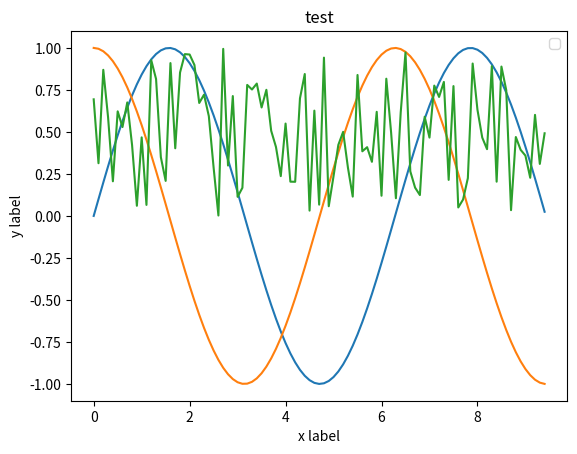

Here is the Python script that generated this plot:
'''
https://island-developer.tistory.com/71
'''

import numpy as np
import matplotlib.pyplot as plt

x = np.arange(0, 3*np.pi, 0.1)

y_sin = np.sin(x)
y_cos = np.cos(x)
k = np.random.rand(len(y_sin))


#plt.figure()

plt.plot(x, y_sin)
plt.plot(x, y_cos)
plt.plot(x, k)

plt.xlabel('x label')
plt.ylabel('y label')
plt.title('test')
plt.legend(['Sine', 'Cosine'], 'k')

plt.show()
